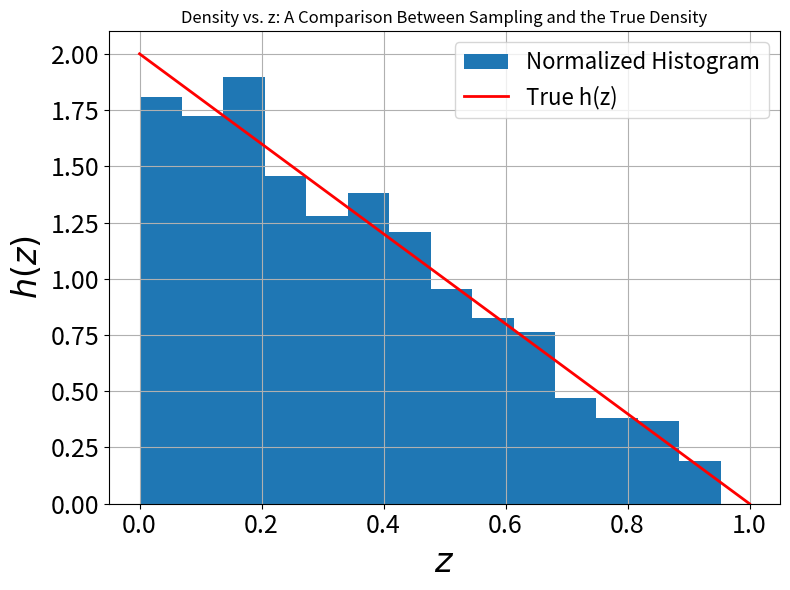

The script that saved this image:
# -*- coding: utf-8 -*-
"""HW2_problem5

Automatically generated by Colab.

Original file is located at
    https://colab.research.google.com/drive/1mztBHdRYsrNIIRokYjTmwxPrB8R9UGJV
"""

import numpy as np
import matplotlib.pyplot as plt
import random
from math import factorial

#Part B

rng = np.random.default_rng()

count=0
Z_samples=np.zeros(0)

while count <= 1e5:
  W=rng.random(1)
  Z= 1- W**(1/2)
  Z_samples = np.append(Z_samples, Z)
  count += 1

mean_Z=np.sum(Z_samples)/len(Z_samples)
print(mean_Z)

#Part C

#Starting Position
C = np.ones(1000)
Z = np.zeros(1000)
B= np.zeros(1000)
N = 3

#Each round want to draw 10^3 uniform random, and then do the bernouli and then update C
while N<10**4:
  U=rng.random(1000)
  Z= C/N
  B = (U <= Z).astype(int) #checks if U<Z, if true then 1, if false then 0
  C = C + B
  N += 1

#print(C)
#print(Z)
print("Minimum Core=", min(C))
print("Maximum Core=", max(C))
print("Average Core=", np.average(C))
print("Empirical Mean=", np.average(Z))
print("Empirical Ratio Standard Deviation to Mean=", np.std(Z)/np.average(Z))

plt.figure(1, figsize=(8, 6))
plt.clf()
counts, edges, patches = plt.hist(Z, bins='fd', density=True, label='Normalized Histogram')
num_bins = len(counts)
print("Number of Bins=", num_bins)
bin_widths = np.diff(edges)
print("Bin widths:", bin_widths)

z = np.linspace(0, 1, 200)
h = 2*(1-z)
plt.plot(z, h, 'r-', linewidth=2, label='True h(z)')

plt.grid(True)
plt.legend(fontsize=16)
plt.tick_params(labelsize=18)
plt.title('Density vs. z: A Comparison Between Sampling and the True Density')
plt.xlabel('$z$', fontsize=24)
plt.ylabel('$h(z)$', fontsize=24)
plt.tight_layout()
plt.show()
